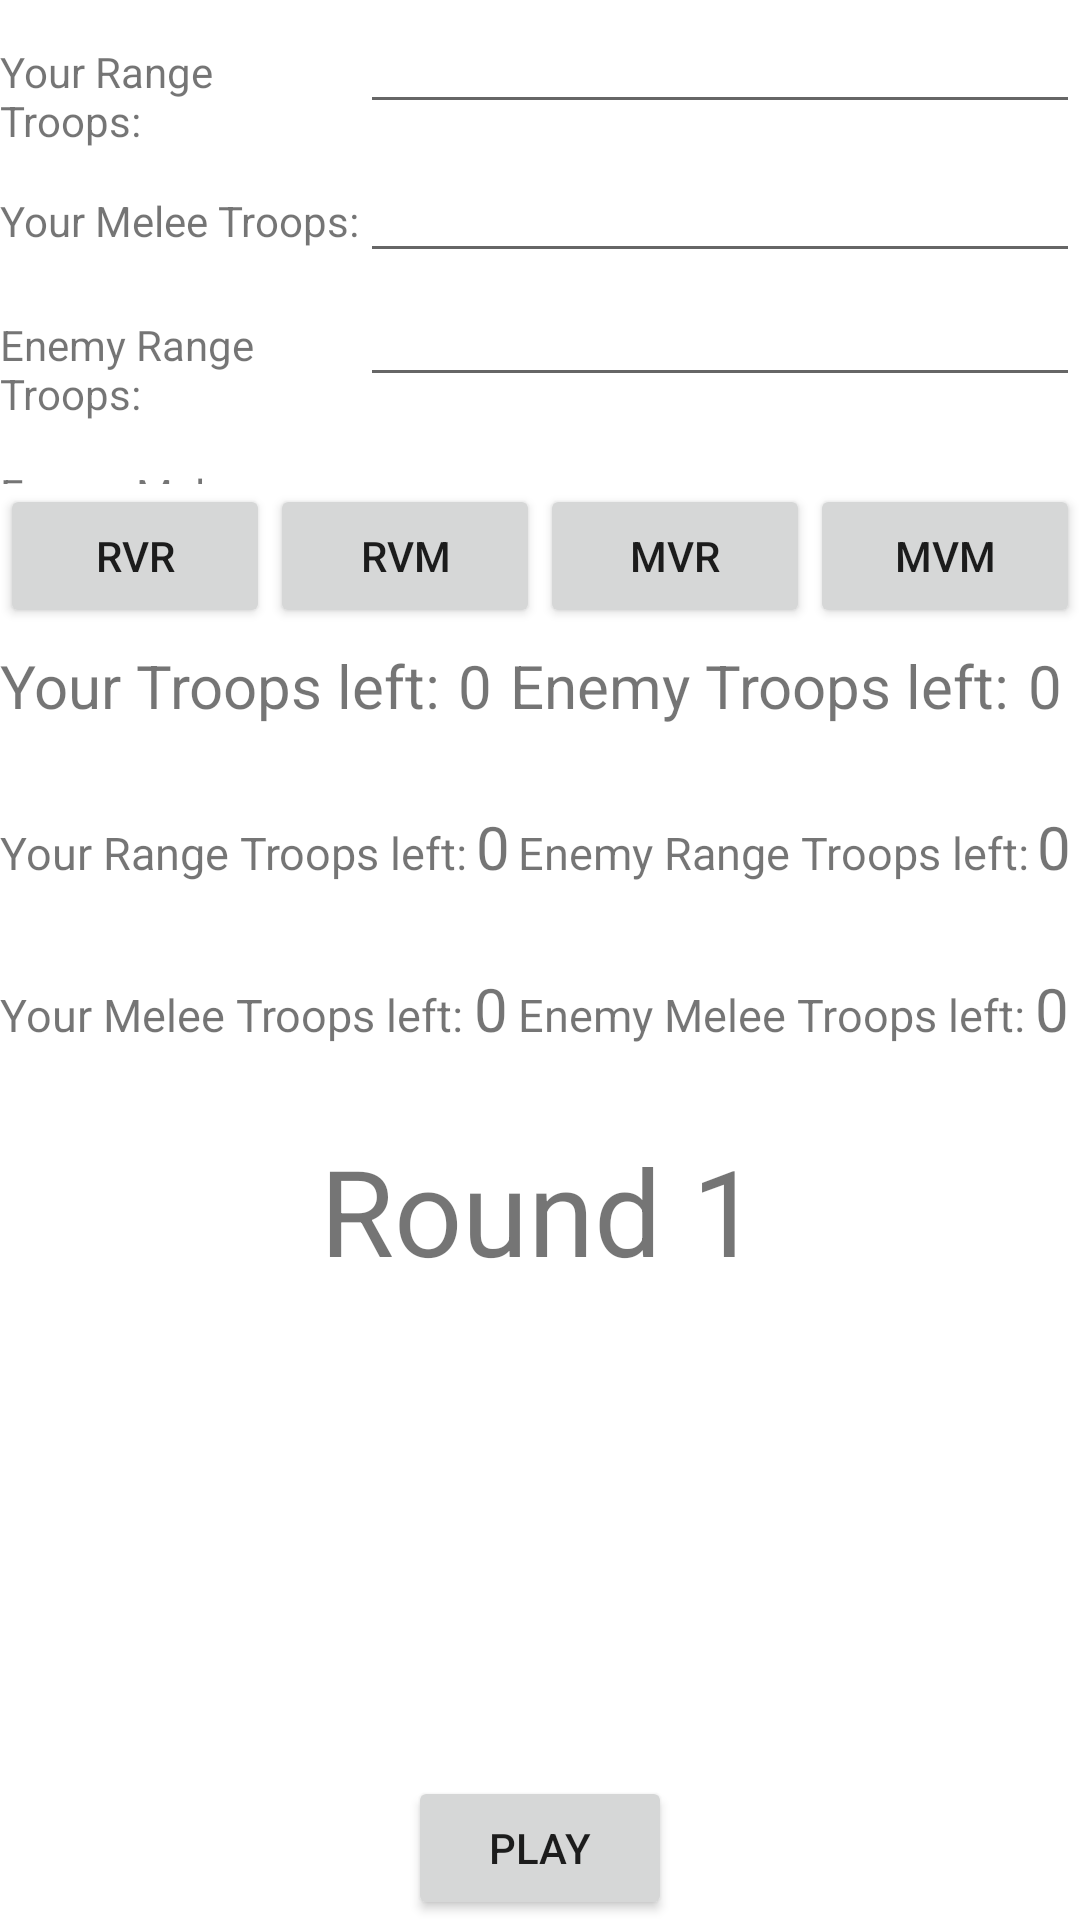

Produce the Android XML layout that renders to this screen, including the resource entries it uses.
<!-- AndroidManifest.xml: application theme Theme.Histery -->
<!-- res/layout/activity_opening.xml -->
<?xml version="1.0" encoding="utf-8"?>
<LinearLayout xmlns:android="http://schemas.android.com/apk/res/android"
    xmlns:app="http://schemas.android.com/apk/res-auto"
    xmlns:tools="http://schemas.android.com/tools"
    android:layout_width="match_parent"
    android:layout_height="match_parent"
    tools:context=".Opening"
    android:orientation="vertical">

    <LinearLayout
        android:layout_width="match_parent"
        android:layout_height="0dp"
        android:layout_weight="3"
        android:orientation="horizontal">

        <GridLayout
            android:layout_width="0dp"
            android:layout_height="wrap_content"
            android:layout_weight="3"
            android:columnCount="2">

            <TextView
                android:layout_width="0dp"
                android:layout_height="wrap_content"
                android:layout_columnWeight="1"
                android:text="Your Range Troops:"></TextView>

            <EditText
                android:id="@+id/teamrangetroops"
                android:layout_width="0dp"
                android:layout_height="wrap_content"
                android:layout_columnWeight="2"
                android:inputType="number"></EditText>

            <TextView
                android:layout_width="0dp"
                android:layout_height="wrap_content"
                android:layout_columnWeight="1"
                android:text="Your Melee Troops:"></TextView>

            <EditText
                android:id="@+id/teammeleetroops"
                android:layout_width="0dp"
                android:layout_height="wrap_content"
                android:layout_columnWeight="2"
                android:inputType="number"></EditText>

            <TextView
                android:layout_width="0dp"
                android:layout_height="wrap_content"
                android:layout_columnWeight="1"
                android:text="Enemy Range Troops:"></TextView>

            <EditText
                android:id="@+id/enemyrangetroops"
                android:layout_width="0dp"
                android:layout_height="wrap_content"
                android:layout_columnWeight="2"
                android:inputType="number"></EditText>

            <TextView
                android:layout_width="0dp"
                android:layout_height="wrap_content"
                android:layout_columnWeight="1"
                android:text="Enemy Melee Troops:"></TextView>

            <EditText
                android:id="@+id/enemymeleetroops"
                android:layout_width="0dp"
                android:layout_height="wrap_content"
                android:layout_columnWeight="2"
                android:inputType="number"></EditText>

        </GridLayout>

    </LinearLayout>

    <LinearLayout
        android:layout_width="match_parent"
        android:layout_height="0dp"
        android:layout_weight="1">

        <Button
            android:id="@+id/rvr"
            android:layout_width="wrap_content"
            android:layout_height="wrap_content"
            android:text="rvr"
            android:layout_weight="3"
            android:onClick="rvrclicked"></Button>

        <Button
            android:id="@+id/rvm"
            android:layout_width="wrap_content"
            android:layout_height="wrap_content"
            android:text="rvm"
            android:layout_weight="3"
            android:onClick="rvmclicked"></Button>

        <Button
            android:id="@+id/mvr"
            android:layout_width="wrap_content"
            android:layout_height="wrap_content"
            android:text="mvr"
            android:layout_weight="3"
            android:onClick="mvrclicked"></Button>

        <Button
            android:id="@+id/mvm"
            android:layout_width="wrap_content"
            android:layout_height="wrap_content"
            android:text="mvm"
            android:layout_weight="3"
            android:onClick="mvmclicked"></Button>

    </LinearLayout>

    <LinearLayout
        android:layout_width="match_parent"
        android:layout_height="0dp"
        android:layout_weight="1">

        <TextView
            android:layout_width="wrap_content"
            android:layout_height="wrap_content"
            android:textSize="20dp"
            android:text="Your Troops left:"
            android:layout_weight="2"></TextView>
        <TextView
            android:id="@+id/teamtroopsleft"
            android:layout_width="wrap_content"
            android:layout_height="wrap_content"
            android:textSize="20dp"
            android:text="0"
            android:layout_weight="2"></TextView>
        <TextView
            android:layout_width="wrap_content"
            android:layout_height="wrap_content"
            android:textSize="20dp"
            android:text="Enemy Troops left:"
            android:layout_weight="2"></TextView>
        <TextView
            android:id="@+id/enemytroopsleft"
            android:layout_width="wrap_content"
            android:layout_height="wrap_content"
            android:textSize="20dp"
            android:text="0"
            android:layout_weight="2"></TextView>

    </LinearLayout>

    <LinearLayout
        android:layout_width="match_parent"
        android:layout_height="0dp"
        android:layout_weight="1">

        <TextView
            android:layout_width="wrap_content"
            android:layout_height="wrap_content"
            android:textSize="15dp"
            android:text="Your Range Troops left:"
            android:layout_weight="2"></TextView>
        <TextView
            android:id="@+id/teamrangeleft"
            android:layout_width="wrap_content"
            android:layout_height="wrap_content"
            android:textSize="20dp"
            android:text="0"
            android:layout_weight="2"></TextView>
        <TextView
            android:layout_width="wrap_content"
            android:layout_height="wrap_content"
            android:textSize="15dp"
            android:text="Enemy Range Troops left:"
            android:layout_weight="2"></TextView>
        <TextView
            android:id="@+id/enemyrangeleft"
            android:layout_width="wrap_content"
            android:layout_height="wrap_content"
            android:textSize="20dp"
            android:text="0"
            android:layout_weight="2"></TextView>

    </LinearLayout>

    <LinearLayout
        android:layout_width="match_parent"
        android:layout_height="0dp"
        android:layout_weight="1">

        <TextView
            android:layout_width="wrap_content"
            android:layout_height="wrap_content"
            android:textSize="15dp"
            android:text="Your Melee Troops left:"
            android:layout_weight="2"></TextView>
        <TextView
            android:id="@+id/teammeleeleft"
            android:layout_width="wrap_content"
            android:layout_height="wrap_content"
            android:textSize="20dp"
            android:text="0"
            android:layout_weight="2"></TextView>
        <TextView
            android:layout_width="wrap_content"
            android:layout_height="wrap_content"
            android:textSize="15dp"
            android:text="Enemy Melee Troops left:"
            android:layout_weight="2"></TextView>
        <TextView
            android:id="@+id/enemymeleeleft"
            android:layout_width="wrap_content"
            android:layout_height="wrap_content"
            android:textSize="20dp"
            android:text="0"
            android:layout_weight="2"></TextView>

    </LinearLayout>

    <TextView
        android:id="@+id/round"
        android:layout_width="wrap_content"
        android:layout_height="wrap_content"
        android:text="Round 1"
        android:textSize="40dp"
        android:layout_gravity="center"
        android:layout_weight="3"></TextView>

    <Button
        android:id="@+id/playthegame"
        android:layout_width="wrap_content"
        android:layout_height="wrap_content"
        android:layout_gravity="center"
        android:text="play"
        android:onClick="playgame"></Button>

</LinearLayout>
<!-- resources referenced by this layout -->
<resources>
  <style name="Theme.Histery" parent="Theme.MaterialComponents.DayNight.DarkActionBar">
          
          <item name="colorPrimary">@color/purple_500</item>
          <item name="colorPrimaryVariant">@color/purple_700</item>
          <item name="colorOnPrimary">@color/white</item>
          
          <item name="colorSecondary">@color/teal_200</item>
          <item name="colorSecondaryVariant">@color/teal_700</item>
          <item name="colorOnSecondary">@color/black</item>
          
          <item name="android:statusBarColor" tools:targetApi="l">?attr/colorPrimaryVariant</item>
          
      </style>
  <color name="purple_500">#FF6200EE</color>
  <color name="purple_700">#FF3700B3</color>
  <color name="white">#FFFFFFFF</color>
  <color name="teal_200">#FF03DAC5</color>
  <color name="teal_700">#FF018786</color>
  <color name="black">#FF000000</color>
</resources>
